Run: headless pygame with SDL's dummy video driver; simulated clock (each Clock.tick advances the game by its frame time, no real sleeping); random seed 0; keys injected as events and as key.get_pressed() state; no mouse input.
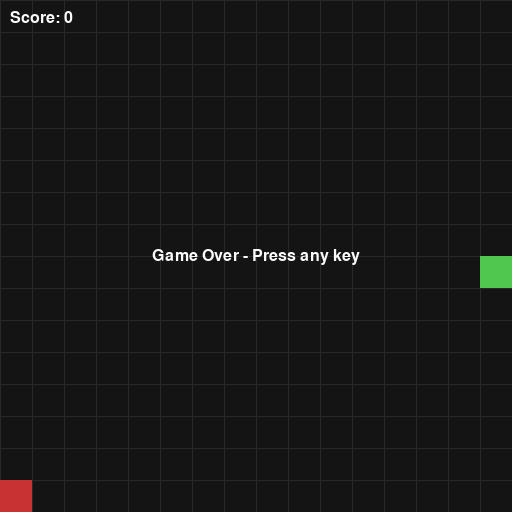
Frame 1 of 4 · flips 1–60 · no input
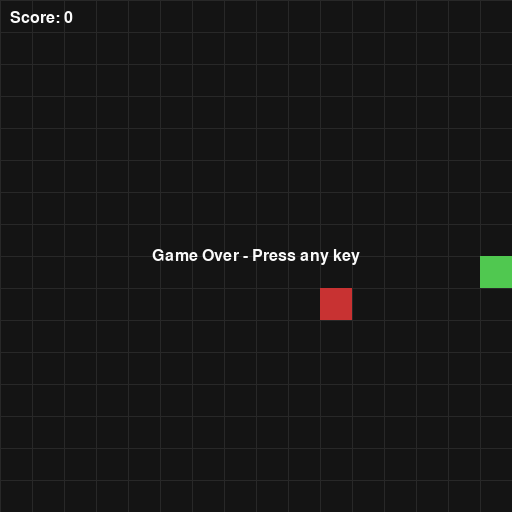
Frame 2 of 4 · flips 61–180 · tapped SPACE, RETURN · held RIGHT (→), D
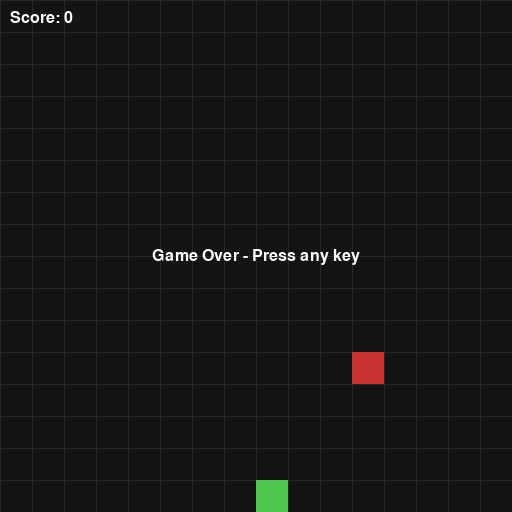
Frame 3 of 4 · flips 181–300 · held DOWN (↓), S
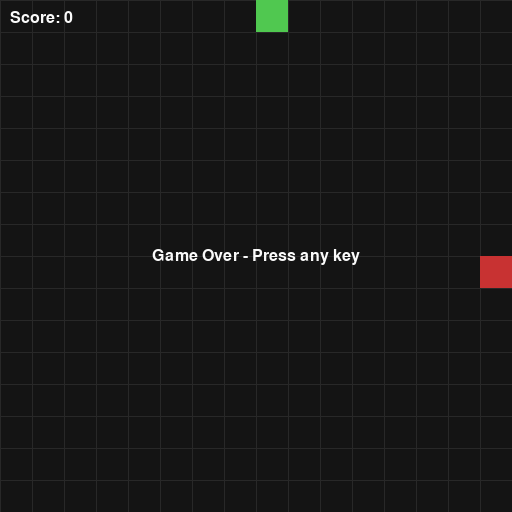
Frame 4 of 4 · flips 301–420 · held LEFT (←), A, UP (↑), W

The pygame program that drew these frames:

import pygame
import random
from enum import Enum

GRID_SIZE = 16
CELL_SIZE = 32
WIDTH = GRID_SIZE * CELL_SIZE
HEIGHT = GRID_SIZE * CELL_SIZE

SNAKE_COLOR = (80, 200, 80)
FOOD_COLOR = (200, 50, 50)
BG_COLOR = (20, 20, 20)
GRID_COLOR = (40, 40, 40)
TEXT_COLOR = (250, 250, 250)


class Direction(Enum):
    UP = (0, -1)
    DOWN = (0, 1)
    LEFT = (-1, 0)
    RIGHT = (1, 0)


class SnakeGame:
    def __init__(self):
        pygame.init()
        pygame.display.set_caption("Snake 16x16")
        self.screen = pygame.display.set_mode((WIDTH, HEIGHT))
        self.clock = pygame.time.Clock()
        self.font = pygame.font.SysFont("consolas", 24)
        self.reset()

    def reset(self):
        # Start snake in the middle
        self.snake = [(GRID_SIZE // 2, GRID_SIZE // 2)]
        self.direction = Direction.RIGHT
        self.pending_direction = self.direction
        self.score = 0
        self.game_over = False
        self._place_food()

    def _place_food(self):
        # Choose a random empty cell for the apple
        all_cells = [(x, y) for x in range(GRID_SIZE) for y in range(GRID_SIZE)]
        available = list(set(all_cells) - set(self.snake))
        self.food = random.choice(available) if available else None

    def handle_input(self):
        for event in pygame.event.get():
            if event.type == pygame.QUIT:
                return False
            elif event.type == pygame.KEYDOWN:
                if event.key == pygame.K_ESCAPE:
                    return False
                if not self.game_over:
                    if event.key in (pygame.K_UP, pygame.K_w):
                        self._set_direction(Direction.UP)
                    elif event.key in (pygame.K_DOWN, pygame.K_s):
                        self._set_direction(Direction.DOWN)
                    elif event.key in (pygame.K_LEFT, pygame.K_a):
                        self._set_direction(Direction.LEFT)
                    elif event.key in (pygame.K_RIGHT, pygame.K_d):
                        self._set_direction(Direction.RIGHT)
                else:
                    # Any key after game over restarts the game
                    self.reset()
        return True

    def _set_direction(self, new_dir: Direction):
        # Prevent 180° turns directly into yourself
        opposite = {
            Direction.UP: Direction.DOWN,
            Direction.DOWN: Direction.UP,
            Direction.LEFT: Direction.RIGHT,
            Direction.RIGHT: Direction.LEFT,
        }
        if new_dir != opposite[self.direction]:
            self.pending_direction = new_dir

    def update(self):
        if self.game_over:
            return

        # Apply the latest valid direction
        self.direction = self.pending_direction

        head_x, head_y = self.snake[0]
        dx, dy = self.direction.value
        new_head = (head_x + dx, head_y + dy)

        # Wall collision
        if not (0 <= new_head[0] < GRID_SIZE and 0 <= new_head[1] < GRID_SIZE):
            self.game_over = True
            return

        # Self collision
        if new_head in self.snake:
            self.game_over = True
            return

        # Move snake
        self.snake.insert(0, new_head)

        # Apple eaten
        if self.food is not None and new_head == self.food:
            self.score += 1
            self._place_food()
        else:
            # Just move forward (remove tail)
            self.snake.pop()

    def draw_grid(self):
        for x in range(0, WIDTH, CELL_SIZE):
            pygame.draw.line(self.screen, GRID_COLOR, (x, 0), (x, HEIGHT))
        for y in range(0, HEIGHT, CELL_SIZE):
            pygame.draw.line(self.screen, GRID_COLOR, (0, y), (WIDTH, y))

    def draw(self):
        self.screen.fill(BG_COLOR)
        self.draw_grid()

        # Draw apple
        if self.food is not None:
            fx, fy = self.food
            pygame.draw.rect(
                self.screen,
                FOOD_COLOR,
                (fx * CELL_SIZE, fy * CELL_SIZE, CELL_SIZE, CELL_SIZE),
            )

        # Draw snake
        for (sx, sy) in self.snake:
            rect = pygame.Rect(sx * CELL_SIZE, sy * CELL_SIZE, CELL_SIZE, CELL_SIZE)
            pygame.draw.rect(self.screen, SNAKE_COLOR, rect)

        # Draw score
        score_surf = self.font.render(f"Score: {self.score}", True, TEXT_COLOR)
        self.screen.blit(score_surf, (10, 10))

        # Game over text
        if self.game_over:
            msg = "Game Over - Press any key"
            msg_surf = self.font.render(msg, True, TEXT_COLOR)
            msg_rect = msg_surf.get_rect(center=(WIDTH // 2, HEIGHT // 2))
            self.screen.blit(msg_surf, msg_rect)

        pygame.display.flip()

    def run(self):
        running = True
        while running:
            running = self.handle_input()
            self.update()
            self.draw()
            self.clock.tick(10)  # game speed (FPS)

        pygame.quit()


if __name__ == "__main__":
    SnakeGame().run()
